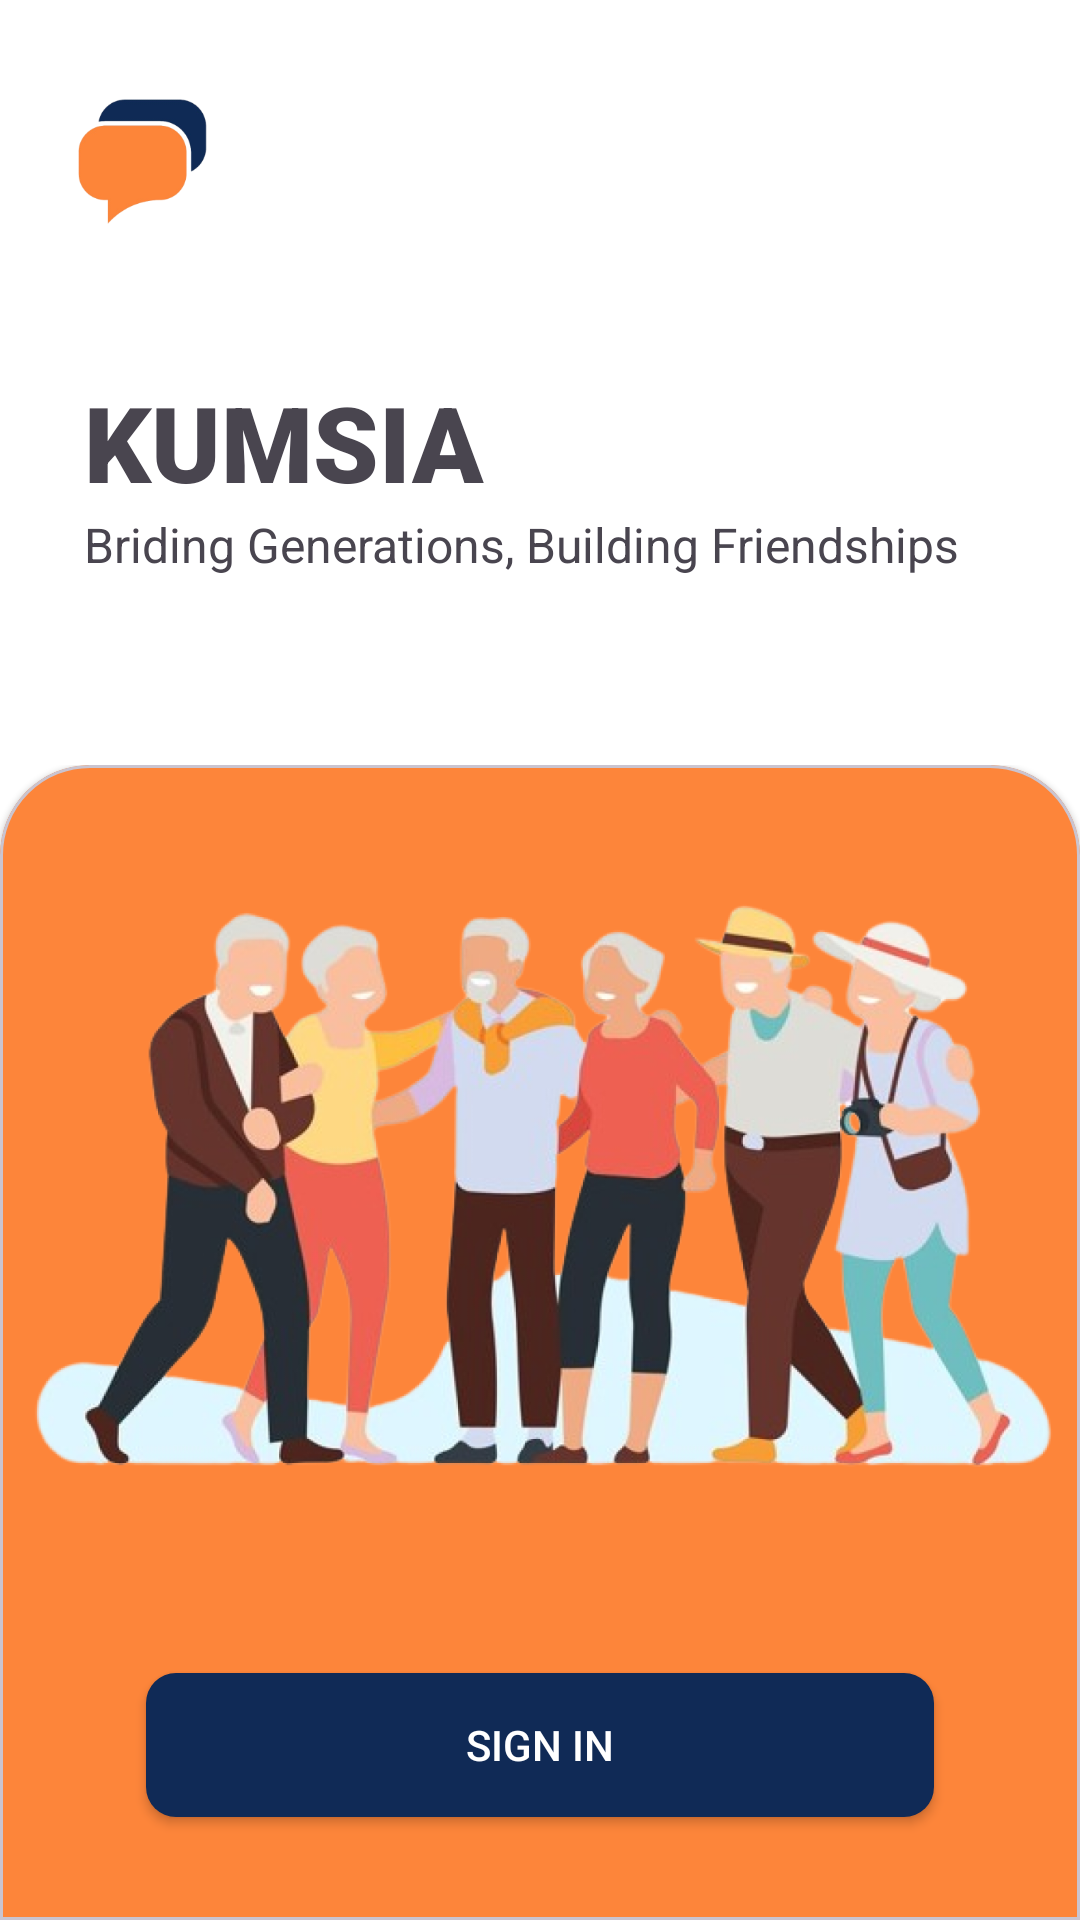

Here is an Android app screen rendered from its layout file. Give the layout XML and the strings, colors and styles it references.
<!-- AndroidManifest.xml: application theme Theme.KumsiaApp -->
<!-- res/layout/activity_main.xml -->
<?xml version="1.0" encoding="utf-8"?>
<androidx.constraintlayout.widget.ConstraintLayout xmlns:android="http://schemas.android.com/apk/res/android"
    xmlns:app="http://schemas.android.com/apk/res-auto"
    xmlns:tools="http://schemas.android.com/tools"
    android:layout_width="match_parent"
    android:layout_height="match_parent"
    android:background="@color/white"
    tools:context=".view.MainActivity">

    <TextView
        android:id="@+id/title"
        android:layout_width="wrap_content"
        android:layout_height="wrap_content"
        android:layout_marginStart="28dp"
        android:layout_marginTop="124dp"
        android:fontFamily="sans-serif-black"
        android:text="@string/kumsia"
        android:textSize="35sp"
        app:layout_constraintStart_toStartOf="parent"
        app:layout_constraintTop_toTopOf="parent" />

    <ImageView
        android:id="@+id/logo"
        android:layout_width="64dp"
        android:layout_height="52dp"
        android:layout_marginStart="16dp"
        android:layout_marginBottom="44dp"
        android:contentDescription="@string/app_logo"
        app:layout_constraintBottom_toTopOf="@+id/title"
        app:layout_constraintStart_toStartOf="parent"
        app:srcCompat="@drawable/ic_app_logo"
        tools:ignore="ImageContrastCheck" />

    <TextView
        android:id="@+id/description"
        android:layout_width="wrap_content"
        android:layout_height="wrap_content"
        android:text="@string/briding_generations_building_friendships"
        android:textSize="16sp"
        app:layout_constraintBottom_toTopOf="@+id/guideline"
        app:layout_constraintEnd_toEndOf="@+id/title"
        app:layout_constraintHorizontal_bias="0.0"
        app:layout_constraintStart_toStartOf="@+id/title"
        app:layout_constraintTop_toBottomOf="@+id/title"
        app:layout_constraintVertical_bias="0.0" />

    <androidx.constraintlayout.widget.Guideline
        android:id="@+id/guideline"
        android:layout_width="wrap_content"
        android:layout_height="wrap_content"
        android:orientation="horizontal"
        app:layout_constraintGuide_begin="255dp" />

    <FrameLayout
        android:id="@+id/frameLayout"
        android:layout_width="match_parent"
        android:layout_height="0dp"
        app:layout_constraintBottom_toBottomOf="parent"
        app:layout_constraintStart_toStartOf="parent"
        app:layout_constraintTop_toTopOf="@+id/guideline">

        <com.google.android.material.card.MaterialCardView
            android:id="@+id/main_card_view"
            style="@style/main_card_view_style"
            android:layout_width="match_parent"
            android:layout_height="match_parent"
            app:cardBackgroundColor="@color/orange"
            app:layout_constraintVertical_bias="1.0"
            tools:layout_editor_absoluteX="-54dp">

            <androidx.constraintlayout.widget.ConstraintLayout
                android:layout_width="match_parent"
                android:layout_height="match_parent">

                <ImageView
                    android:id="@+id/main_photo"
                    android:layout_width="match_parent"
                    android:layout_height="250dp"
                    android:layout_marginTop="4dp"
                    android:contentDescription="@string/old_people_meeting"
                    app:layout_constraintEnd_toEndOf="parent"
                    app:layout_constraintHorizontal_bias="0.0"
                    app:layout_constraintStart_toStartOf="parent"
                    app:layout_constraintTop_toTopOf="parent"
                    app:srcCompat="@drawable/old_people_together"
                    tools:ignore="ImageContrastCheck" />

                <Button
                    android:id="@+id/sign_in_button"
                    android:layout_width="match_parent"
                    android:layout_height="wrap_content"
                    android:layout_marginHorizontal="40dp"
                    android:layout_marginTop="40dp"
                    android:background="@drawable/blue_button_style"
                    android:text="@string/sign_in"
                    android:textColor="@color/white"
                    app:backgroundTint="@null"
                    app:layout_constraintEnd_toEndOf="parent"
                    app:layout_constraintStart_toStartOf="parent"
                    app:layout_constraintTop_toBottomOf="@+id/main_photo" />

                <Button
                    android:id="@+id/sign_up_button"
                    android:layout_width="match_parent"
                    android:layout_height="wrap_content"
                    android:layout_marginHorizontal="40dp"
                    android:layout_marginTop="23dp"
                    android:background="@drawable/white_button_style"
                    app:backgroundTint="@null"
                    android:text="@string/sign_up"
                    android:textColor="@color/black"
                    app:layout_constraintEnd_toEndOf="parent"
                    app:layout_constraintHorizontal_bias="0.2"
                    app:layout_constraintStart_toStartOf="parent"
                    app:layout_constraintTop_toBottomOf="@+id/sign_in_button" />

            </androidx.constraintlayout.widget.ConstraintLayout>
        </com.google.android.material.card.MaterialCardView>
    </FrameLayout>
</androidx.constraintlayout.widget.ConstraintLayout>
<!-- resources referenced by this layout -->
<resources>
  <color name="black">#FF000000</color>
  <color name="orange">#FD853A</color>
  <color name="white">#FFFFFFFF</color>
  <!-- drawable blue_button_style (drawable) -->
  <?xml version="1.0" encoding="utf-8"?>
  <shape xmlns:android="http://schemas.android.com/apk/res/android"
      android:shape="rectangle"
      android:padding="10dp">
  
      <solid android:color="@color/dark_blue" />
      <corners
          android:bottomRightRadius="10dp"
          android:bottomLeftRadius="10dp"
          android:topLeftRadius="10dp"
          android:topRightRadius="10dp" />
  </shape>
  <!-- drawable ic_app_logo: png bitmap (drawable, 10880 bytes) -->
  <!-- drawable old_people_together: png bitmap (drawable, 494338 bytes) -->
  <string name="app_logo">App logo</string>
  <string name="briding_generations_building_friendships">Briding Generations, Building Friendships</string>
  <string name="kumsia">KUMSIA</string>
  <string name="old_people_meeting">Old people meeting</string>
  <string name="sign_in">Sign In</string>
  <string name="sign_up">Sign Up</string>
  <style name="main_card_view_style" parent="Widget.MaterialComponents.CardView">
          <item name="shapeAppearanceOverlay">@style/main_card_view</item>
      </style>
  <style name="Theme.KumsiaApp" parent="Base.Theme.KumsiaApp" />
  <color name="dark_blue">#102A56</color>
  <style name="main_card_view">
          <item name="cornerFamily">rounded</item>
          <item name="cornerSizeTopRight">30dp</item>
          <item name="cornerSizeTopLeft">30dp</item>
          <item name="cornerSizeBottomLeft">0dp</item>
          <item name="cornerSizeBottomRight">0dp</item>
      </style>
  <style name="Base.Theme.KumsiaApp" parent="Theme.Material3.DayNight.NoActionBar">
          
          
          <item name="colorPrimary">@color/dark_blue</item> --&gt;
          <item name="android:statusBarColor">@color/dark_blue</item>
          <item name="android:windowDrawsSystemBarBackgrounds">true</item>
      </style>
</resources>
